Labelled photos from "data", an image-classification folder in Ptuyizere/cassava_leaf_pipeline. The possible labels are: healthy, mosaic diseased.

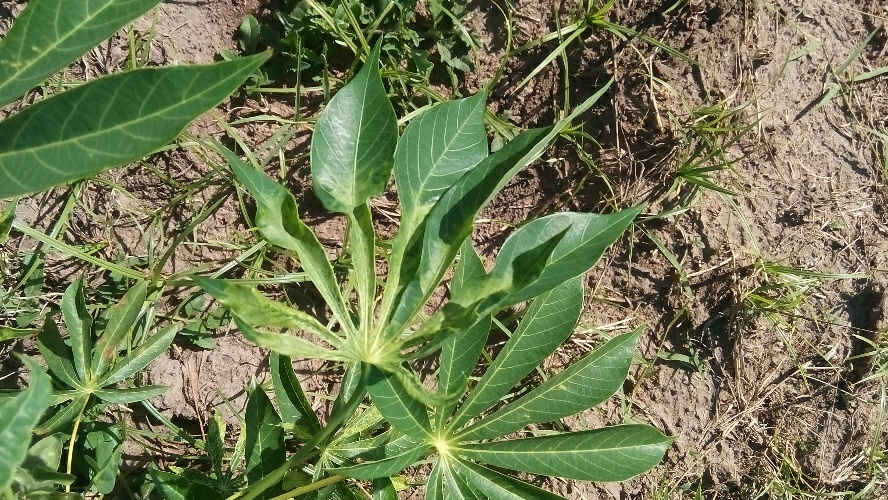
Label: mosaic diseased

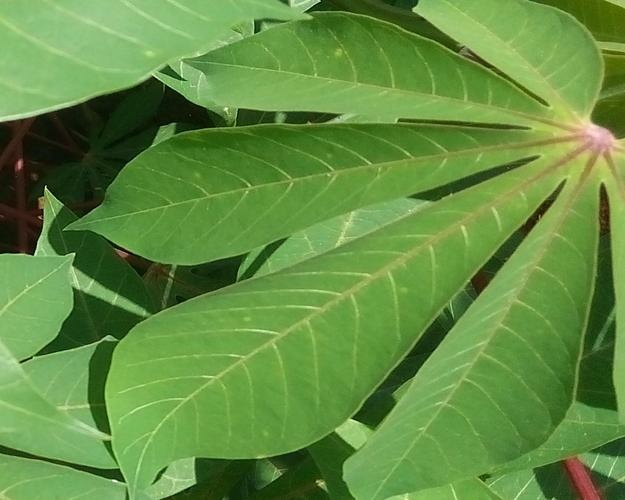
Label: healthy

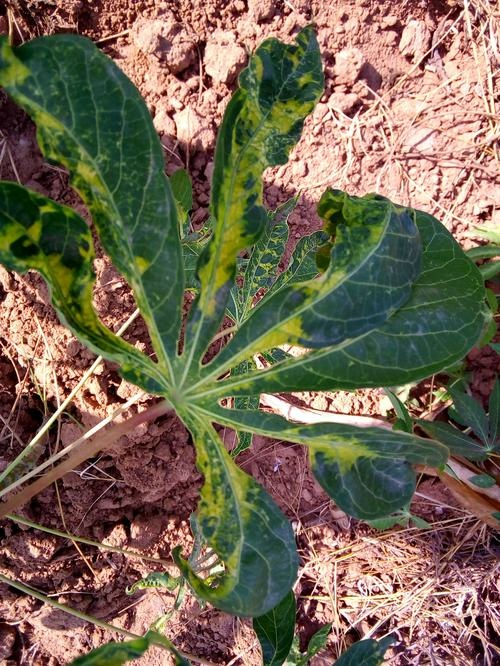
Label: mosaic diseased

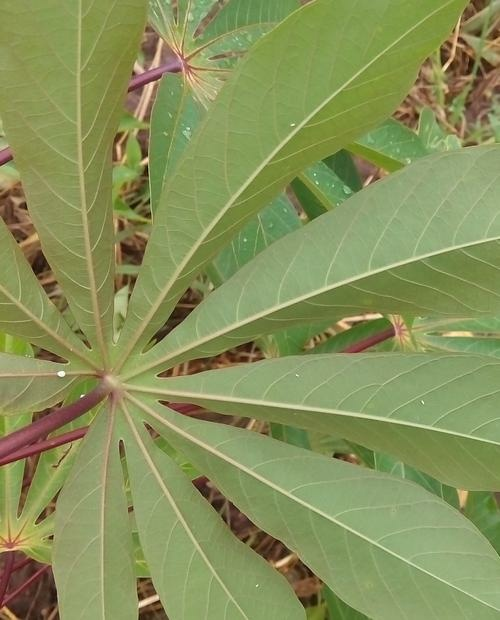
Label: healthy

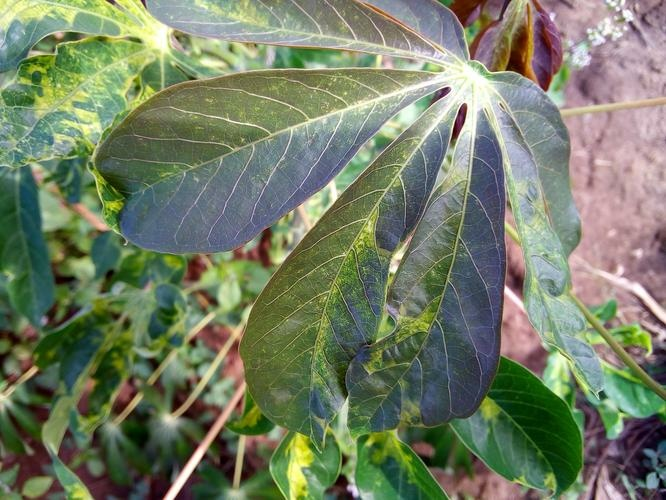
Label: mosaic diseased

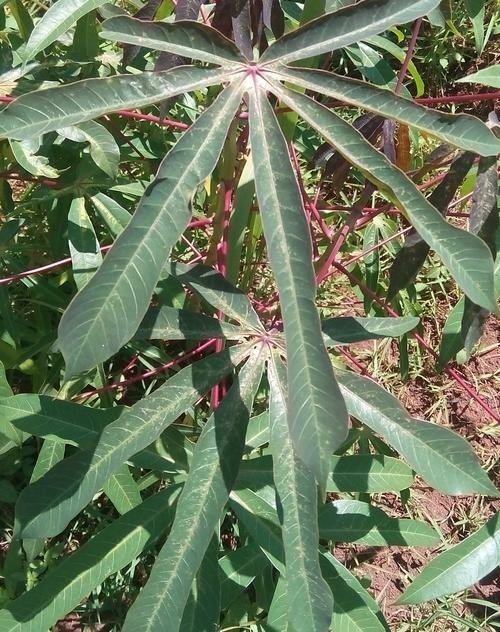
Label: healthy
